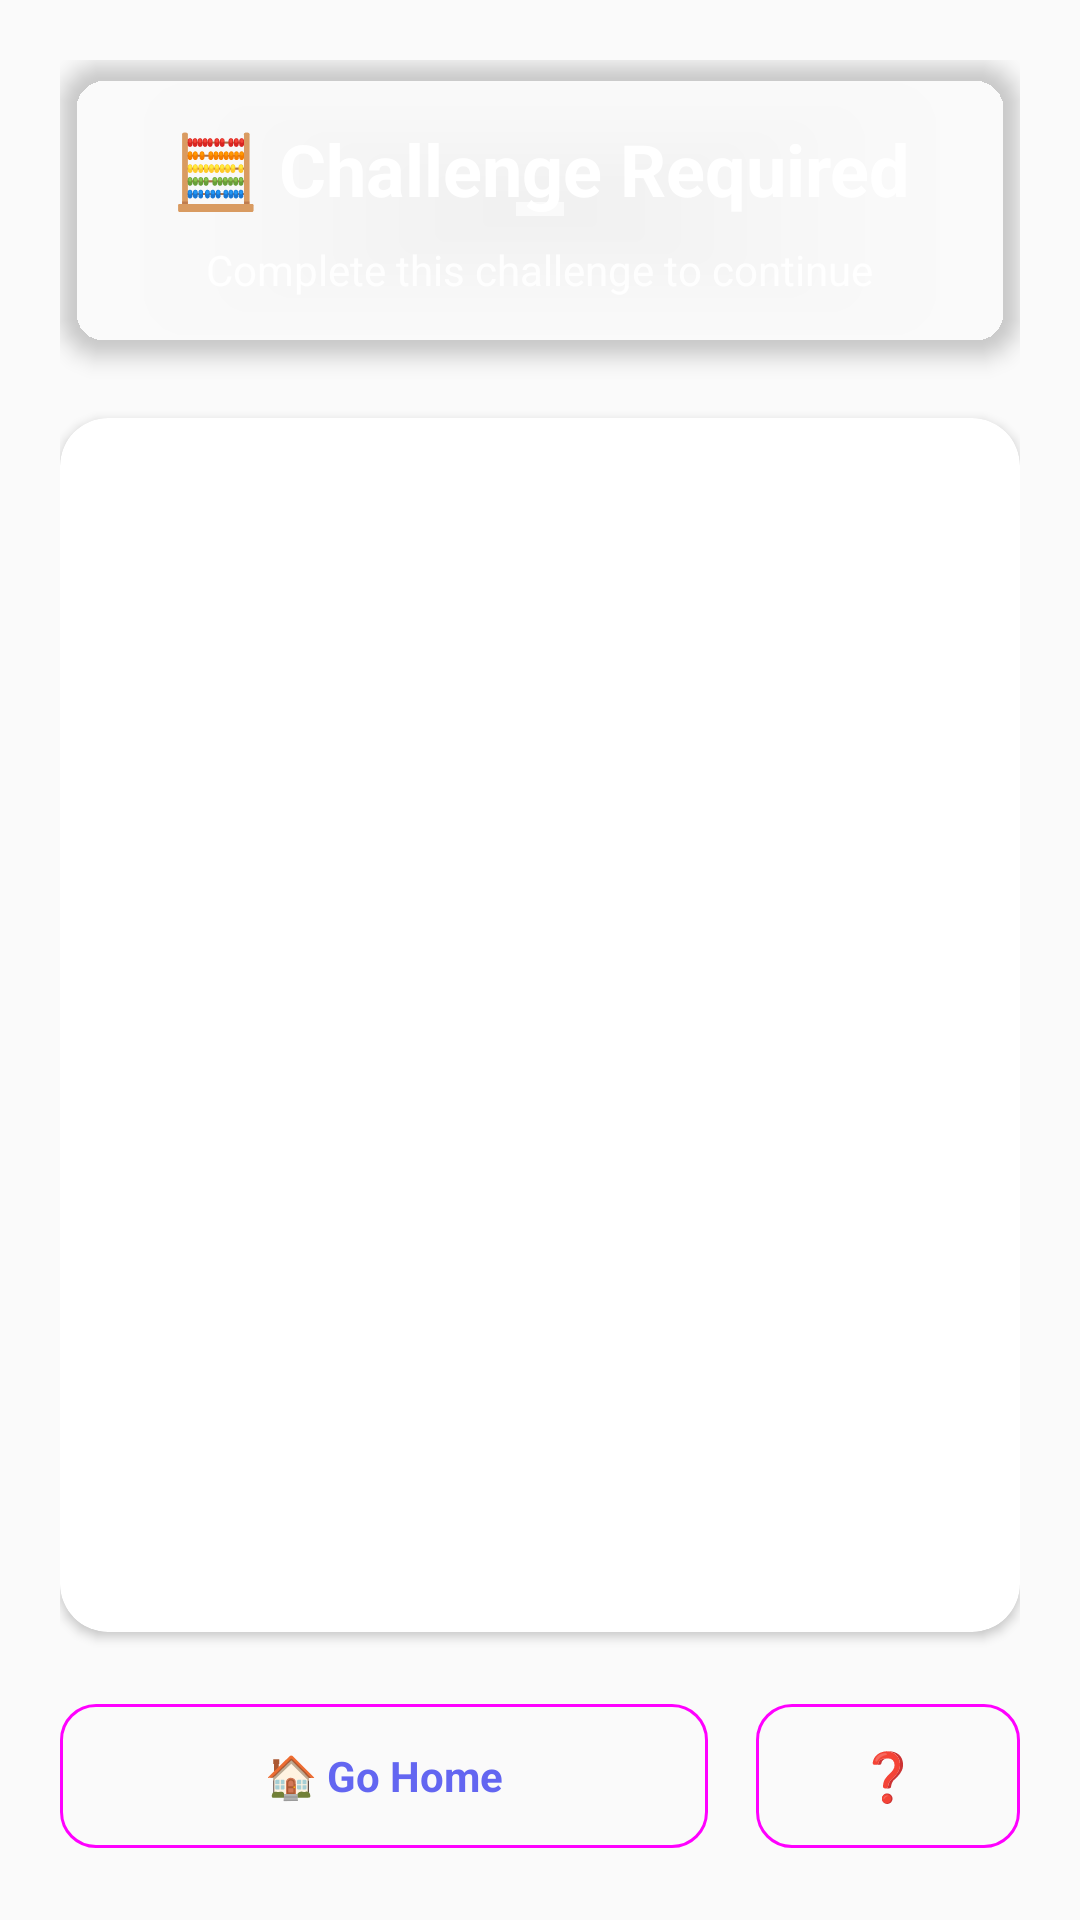

Layout XML and referenced resources for this Android screen:
<!-- AndroidManifest.xml: application theme Theme.Testing -->
<!-- res/layout/activity_advanced_challenge.xml -->
<?xml version="1.0" encoding="utf-8"?>
<LinearLayout xmlns:android="http://schemas.android.com/apk/res/android"
    xmlns:app="http://schemas.android.com/apk/res-auto"
    android:layout_width="match_parent"
    android:layout_height="match_parent"
    android:orientation="vertical"
    android:background="@color/background_light"
    android:padding="20dp">

    
    <com.google.android.material.card.MaterialCardView
        android:layout_width="match_parent"
        android:layout_height="wrap_content"
        android:layout_marginBottom="20dp"
        app:cardCornerRadius="16dp"
        app:cardElevation="4dp"
        app:cardBackgroundColor="@color/error_red">

        <LinearLayout
            android:layout_width="match_parent"
            android:layout_height="wrap_content"
            android:orientation="vertical"
            android:padding="20dp"
            android:gravity="center">

            <TextView
                android:id="@+id/challengeTitle"
                android:layout_width="wrap_content"
                android:layout_height="wrap_content"
                android:text="🧮 Challenge Required"
                android:textColor="@color/white"
                android:textSize="24sp"
                android:textStyle="bold"
                android:gravity="center"
                android:layout_marginBottom="8dp" />

            <TextView
                android:id="@+id/challengeDescription"
                android:layout_width="wrap_content"
                android:layout_height="wrap_content"
                android:text="Complete this challenge to continue"
                android:textColor="@color/white"
                android:textSize="14sp"
                android:gravity="center"
                android:alpha="0.9" />

            <TextView
                android:id="@+id/timerText"
                android:layout_width="wrap_content"
                android:layout_height="wrap_content"
                android:text=""
                android:textColor="@color/white"
                android:textSize="20sp"
                android:textStyle="bold"
                android:layout_marginTop="8dp"
                android:visibility="gone" />

        </LinearLayout>

    </com.google.android.material.card.MaterialCardView>

    
    <com.google.android.material.card.MaterialCardView
        android:layout_width="match_parent"
        android:layout_height="0dp"
        android:layout_weight="1"
        android:layout_marginBottom="20dp"
        app:cardCornerRadius="16dp"
        app:cardElevation="2dp"
        app:cardBackgroundColor="@color/white">

        <ScrollView
            android:layout_width="match_parent"
            android:layout_height="match_parent"
            android:padding="20dp">

            <LinearLayout
                android:id="@+id/challengeContainer"
                android:layout_width="match_parent"
                android:layout_height="wrap_content"
                android:orientation="vertical"
                android:gravity="center" />

        </ScrollView>

    </com.google.android.material.card.MaterialCardView>

    
    <LinearLayout
        android:layout_width="match_parent"
        android:layout_height="wrap_content"
        android:orientation="horizontal"
        android:gravity="center">

        <com.google.android.material.button.MaterialButton
            android:id="@+id/backButton"
            android:layout_width="0dp"
            android:layout_height="56dp"
            android:layout_weight="1"
            android:layout_marginEnd="8dp"
            android:text="🏠 Go Home"
            android:textSize="14sp"
            app:cornerRadius="12dp"
            style="@style/Widget.Material3.Button.OutlinedButton" />

        <com.google.android.material.button.MaterialButton
            android:id="@+id/helpButton"
            android:layout_width="wrap_content"
            android:layout_height="56dp"
            android:layout_marginStart="8dp"
            android:text="❓"
            android:textSize="16sp"
            app:cornerRadius="12dp"
            style="@style/Widget.Material3.Button.OutlinedButton" />

    </LinearLayout>

</LinearLayout>
<!-- resources referenced by this layout -->
<resources>
  <color name="background_light">@color/colorBackground</color>
  <color name="error_red">@color/colorError</color>
  <color name="white">#FFFFFF</color>
  <style name="Theme.Testing" parent="Theme.MaterialComponents.DayNight.NoActionBar">
          
          <item name="colorPrimary">@color/colorPrimary</item>
          <item name="colorPrimaryVariant">@color/colorPrimaryVariant</item>
          <item name="colorOnPrimary">@color/colorOnPrimary</item>
          
          
          <item name="colorSecondary">@color/colorSecondary</item>
          <item name="colorSecondaryVariant">@color/colorSecondaryVariant</item>
          <item name="colorOnSecondary">@color/colorOnSecondary</item>
          
          
          <item name="android:colorBackground">@color/colorBackground</item>
          <item name="colorSurface">@color/colorSurface</item>
          <item name="colorOnSurface">@color/colorOnSurface</item>
          
          
          <item name="android:statusBarColor" tools:targetApi="l">@color/colorPrimaryVariant</item>
          <item name="android:windowLightStatusBar" tools:targetApi="m">false</item>
          
          
          <item name="android:textColorPrimary">@color/textPrimary</item>
          <item name="android:textColorSecondary">@color/textSecondary</item>
          
          
          <item name="android:windowBackground">@color/colorBackground</item>
          <item name="android:navigationBarColor">@color/colorPrimaryVariant</item>
          <item name="android:windowLightNavigationBar" tools:targetApi="o_mr1">false</item>
          
          
          <item name="materialButtonStyle">@style/Widget.App.Button</item>
      </style>
  <color name="colorBackground">#FAFAFA</color>
  <color name="colorError">#EF4444</color>
  <color name="colorPrimary">#6366F1</color>
  <color name="colorPrimaryVariant">#4F46E5</color>
  <color name="colorOnPrimary">#FFFFFF</color>
  <color name="colorSecondary">#10B981</color>
  <color name="colorSecondaryVariant">#059669</color>
  <color name="colorOnSecondary">#FFFFFF</color>
  <color name="colorSurface">#FFFFFF</color>
  <color name="colorOnSurface">#1F2937</color>
  <color name="textPrimary">#1F2937</color>
  <color name="textSecondary">#6B7280</color>
  <style name="Widget.App.Button" parent="Widget.MaterialComponents.Button">
          <item name="android:textSize">16sp</item>
          <item name="android:textStyle">bold</item>
          <item name="cornerRadius">12dp</item>
          <item name="android:minHeight">56dp</item>
          <item name="android:paddingStart">24dp</item>
          <item name="android:paddingEnd">24dp</item>
          <item name="android:paddingTop">16dp</item>
          <item name="android:paddingBottom">16dp</item>
          <item name="rippleColor">@color/colorOnPrimary</item>
      </style>
</resources>
